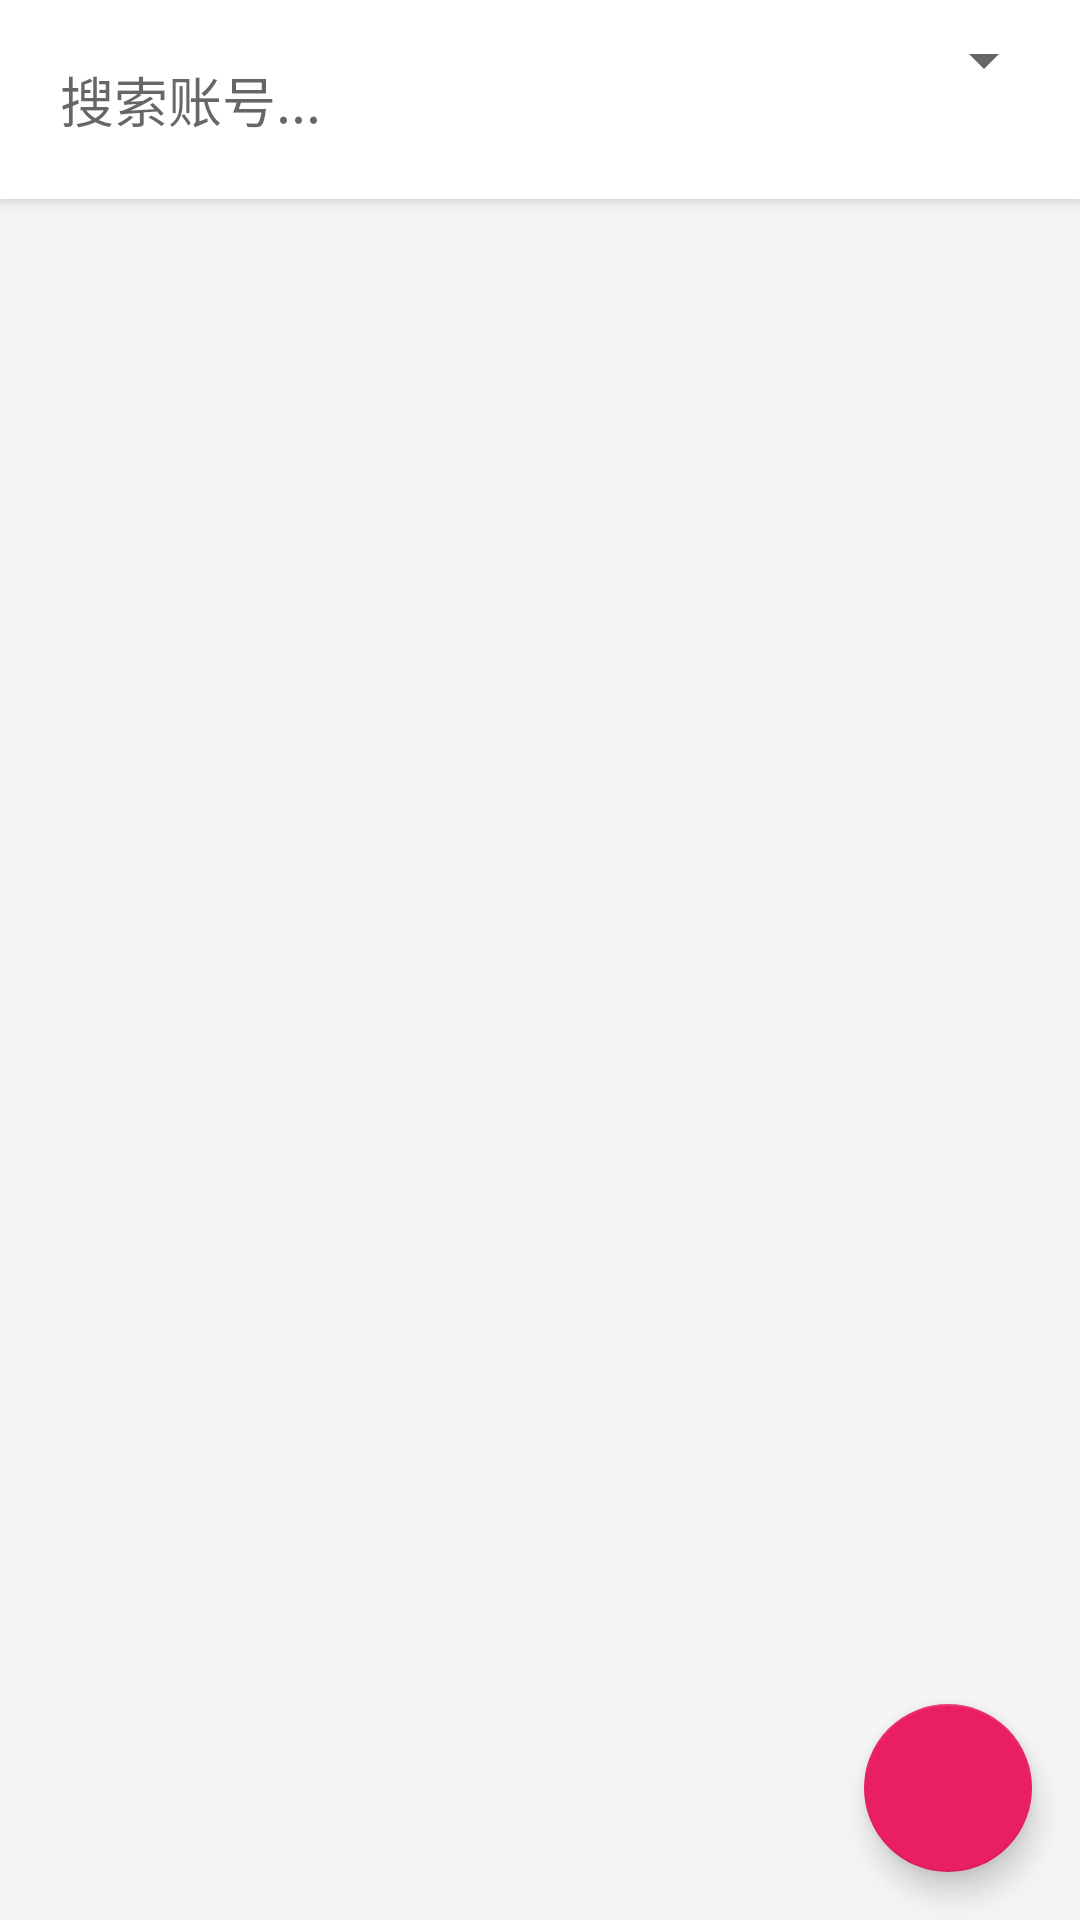

Android layout source for this screen:
<!-- AndroidManifest.xml: application theme Theme.OnmyojiAccountManager -->
<!-- res/layout/activity_main.xml -->
<?xml version="1.0" encoding="utf-8"?>
<androidx.constraintlayout.widget.ConstraintLayout xmlns:android="http://schemas.android.com/apk/res/android"
    xmlns:app="http://schemas.android.com/apk/res-auto"
    xmlns:tools="http://schemas.android.com/tools"
    android:layout_width="match_parent"
    android:layout_height="match_parent"
    tools:context=".ui.MainActivity">

    <LinearLayout
        android:id="@+id/llSearchBar"
        android:layout_width="match_parent"
        android:layout_height="wrap_content"
        android:orientation="horizontal"
        android:padding="8dp"
        android:background="@color/white"
        android:elevation="4dp"
        app:layout_constraintTop_toTopOf="parent">

        <EditText
            android:id="@+id/searchView"
            android:layout_width="0dp"
            android:layout_height="wrap_content"
            android:layout_weight="1"
            android:hint="@string/search"
            android:inputType="text"
            android:background="@null"
            android:padding="12dp"
            android:drawableStart="@drawable/ic_search"
            android:drawablePadding="8dp"/>

        <Spinner
            android:id="@+id/filterSpinner"
            android:layout_width="wrap_content"
            android:layout_height="wrap_content"
            android:minWidth="100dp"/>

    </LinearLayout>

    <androidx.recyclerview.widget.RecyclerView
        android:id="@+id/recyclerView"
        android:layout_width="match_parent"
        android:layout_height="0dp"
        android:clipToPadding="false"
        android:padding="8dp"
        app:layout_constraintBottom_toBottomOf="parent"
        app:layout_constraintTop_toBottomOf="@id/llSearchBar" />

    <TextView
        android:id="@+id/emptyView"
        android:layout_width="wrap_content"
        android:layout_height="wrap_content"
        android:text="@string/no_accounts"
        android:textColor="@color/text_secondary"
        android:textSize="16sp"
        android:visibility="gone"
        app:layout_constraintBottom_toBottomOf="parent"
        app:layout_constraintEnd_toEndOf="parent"
        app:layout_constraintStart_toStartOf="parent"
        app:layout_constraintTop_toTopOf="parent" />

    <com.google.android.material.floatingactionbutton.FloatingActionButton
        android:id="@+id/fabAdd"
        android:layout_width="wrap_content"
        android:layout_height="wrap_content"
        android:layout_margin="16dp"
        android:src="@drawable/ic_add"
        app:backgroundTint="@color/primary"
        app:layout_constraintBottom_toBottomOf="parent"
        app:layout_constraintEnd_toEndOf="parent"
        app:tint="@color/white" />

</androidx.constraintlayout.widget.ConstraintLayout>
<!-- resources referenced by this layout -->
<resources>
  <color name="primary">#FFE91E63</color>
  <color name="text_secondary">#FF757575</color>
  <color name="white">#FFFFFFFF</color>
  <string name="no_accounts">暂无账号，点击右下角按钮添加</string>
  <string name="search">搜索账号...</string>
  <style name="Theme.OnmyojiAccountManager" parent="Theme.MaterialComponents.DayNight.DarkActionBar">
          <item name="colorPrimary">@color/primary</item>
          <item name="colorPrimaryVariant">@color/primary_dark</item>
          <item name="colorOnPrimary">@color/white</item>
          <item name="colorSecondary">@color/accent</item>
          <item name="colorSecondaryVariant">@color/accent</item>
          <item name="colorOnSecondary">@color/white</item>
          <item name="android:statusBarColor">?attr/colorPrimaryVariant</item>
          <item name="android:windowBackground">@color/background</item>
      </style>
  <color name="primary_dark">#FFC2185B</color>
  <color name="accent">#FF7C4DFF</color>
  <color name="background">#FFF5F5F5</color>
</resources>
